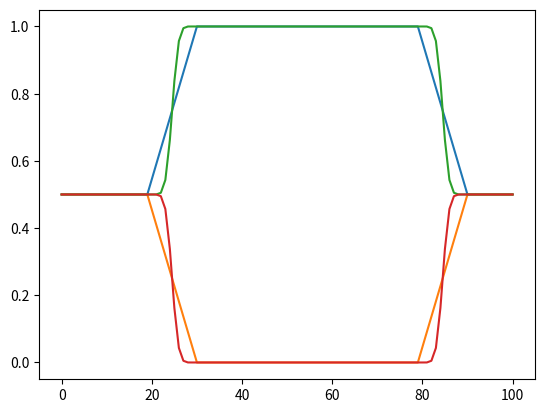
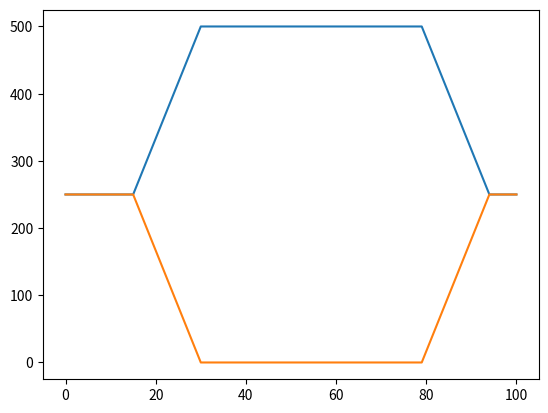

Python code for these plots, in order:
import numpy as np


def switch_tanh(x):
    return 0 if x <= 0 else 1 if x >= 1 else (np.tanh(-1 / x + 1 / (1 - x)) + 1) / 2


def switch_linear(x):
    return x


def weightShareSmoothProfile(
    contactPattern, duration, switch=switch_linear, verbose=False
):

    contactImportance = np.array(contactPattern, dtype=np.float64)
    nbc = np.sum(contactImportance, 1)
    for ck in contactImportance.T:
        ck /= nbc

    T = len(contactPattern) - 1
    Ttrans = duration
    trans = np.array([switch(x) for x in np.arange(1, Ttrans + 1) / (Ttrans + 1)])

    for t in range(1, T):
        if np.any(
            np.logical_and(np.logical_not(contactPattern[t - 1]), contactPattern[t])
        ):
            for k, cid in enumerate(contactPattern[t]):
                contactImportance[t : t + Ttrans, k] = (
                    contactImportance[t - 1, k] * (1 - trans)
                    + contactImportance[t, k] * trans
                )
                if verbose and contactImportance[t - 1, k] == 0:
                    print(f"Create {t}:{cid}")
    for t in reversed(range(1, T)):
        if np.any(
            np.logical_and(np.logical_not(contactPattern[t]), contactPattern[t - 1])
        ):
            for k, cid in enumerate(contactPattern[t]):
                contactImportance[t - Ttrans : t, k] = contactImportance[t, k] * (
                    trans
                ) + contactImportance[t - 1, k] * (1 - trans)
                if verbose and contactImportance[t, k] == 0:
                    print(f"Break {t}:{cid}")

    return contactImportance

def computeReferenceForces(contactPattern,robotweight,maxTransitionDuration=50):
    '''
    # The force costs are defined using a reference (smooth) force.
    # Search the contact phase of minimal duration (typically double support)
    '''
    T = len(contactPattern)
    
    contactState=[]
    dur=mindur=len(contactPattern)
    for t,s in enumerate(contactPattern):
        dur+=1
        if s!=contactState:
            contactState=s
            mindur=min(mindur,dur)
            dur=0

    # Select the smoothing transition to be smaller than half of the minimal duration.
    transitionDuration=min((mindur-1)//2,maxTransitionDuration)
    
    # Compute contact importance, ie how much of the weight should be supported by each
    # foot at each time.
    contactImportance = weightShareSmoothProfile(contactPattern,transitionDuration,switch=switch_linear)
    # Contact reference forces are set to contactimportance*weight
    weightReaction = np.array([0,0,robotweight,0,0,0])
    referenceForces = [
        [ weightReaction*contactImportance[t,k] for k,p in enumerate(contactPattern[t]) ]
        for t in range(T) ]

    # Take care, we suppose here that foot normal is vertical.
    return referenceForces

if __name__ == "__main__":
    import matplotlib.pylab as plt; plt.ion()
    contactPattern = [] \
        + [ [ 1,1 ] ] * 30 \
        + [ [ 1,0 ] ] * 50  \
        + [ [ 1,1 ] ] * 20 \
        + [ [ 1,1 ] ]
    contactIds = [ 34,48 ]

    contactImportance = weightShareSmoothProfile(contactPattern, 10, verbose=True)
    assert np.linalg.norm(np.sum(contactImportance, 1) - 1) <= 1e-6
    plt.plot(contactImportance)

    contactImportance = weightShareSmoothProfile(
        contactPattern, 10, switch=switch_tanh, verbose=True
    )
    assert np.linalg.norm(np.sum(contactImportance, 1) - 1) <= 1e-6
    plt.plot(contactImportance)

    plt.figure('Reference force for weight=500')
    ref = computeReferenceForces(contactPattern,500)
    plt.plot([np.concatenate(f)[[2,6+2]] for f in ref])
